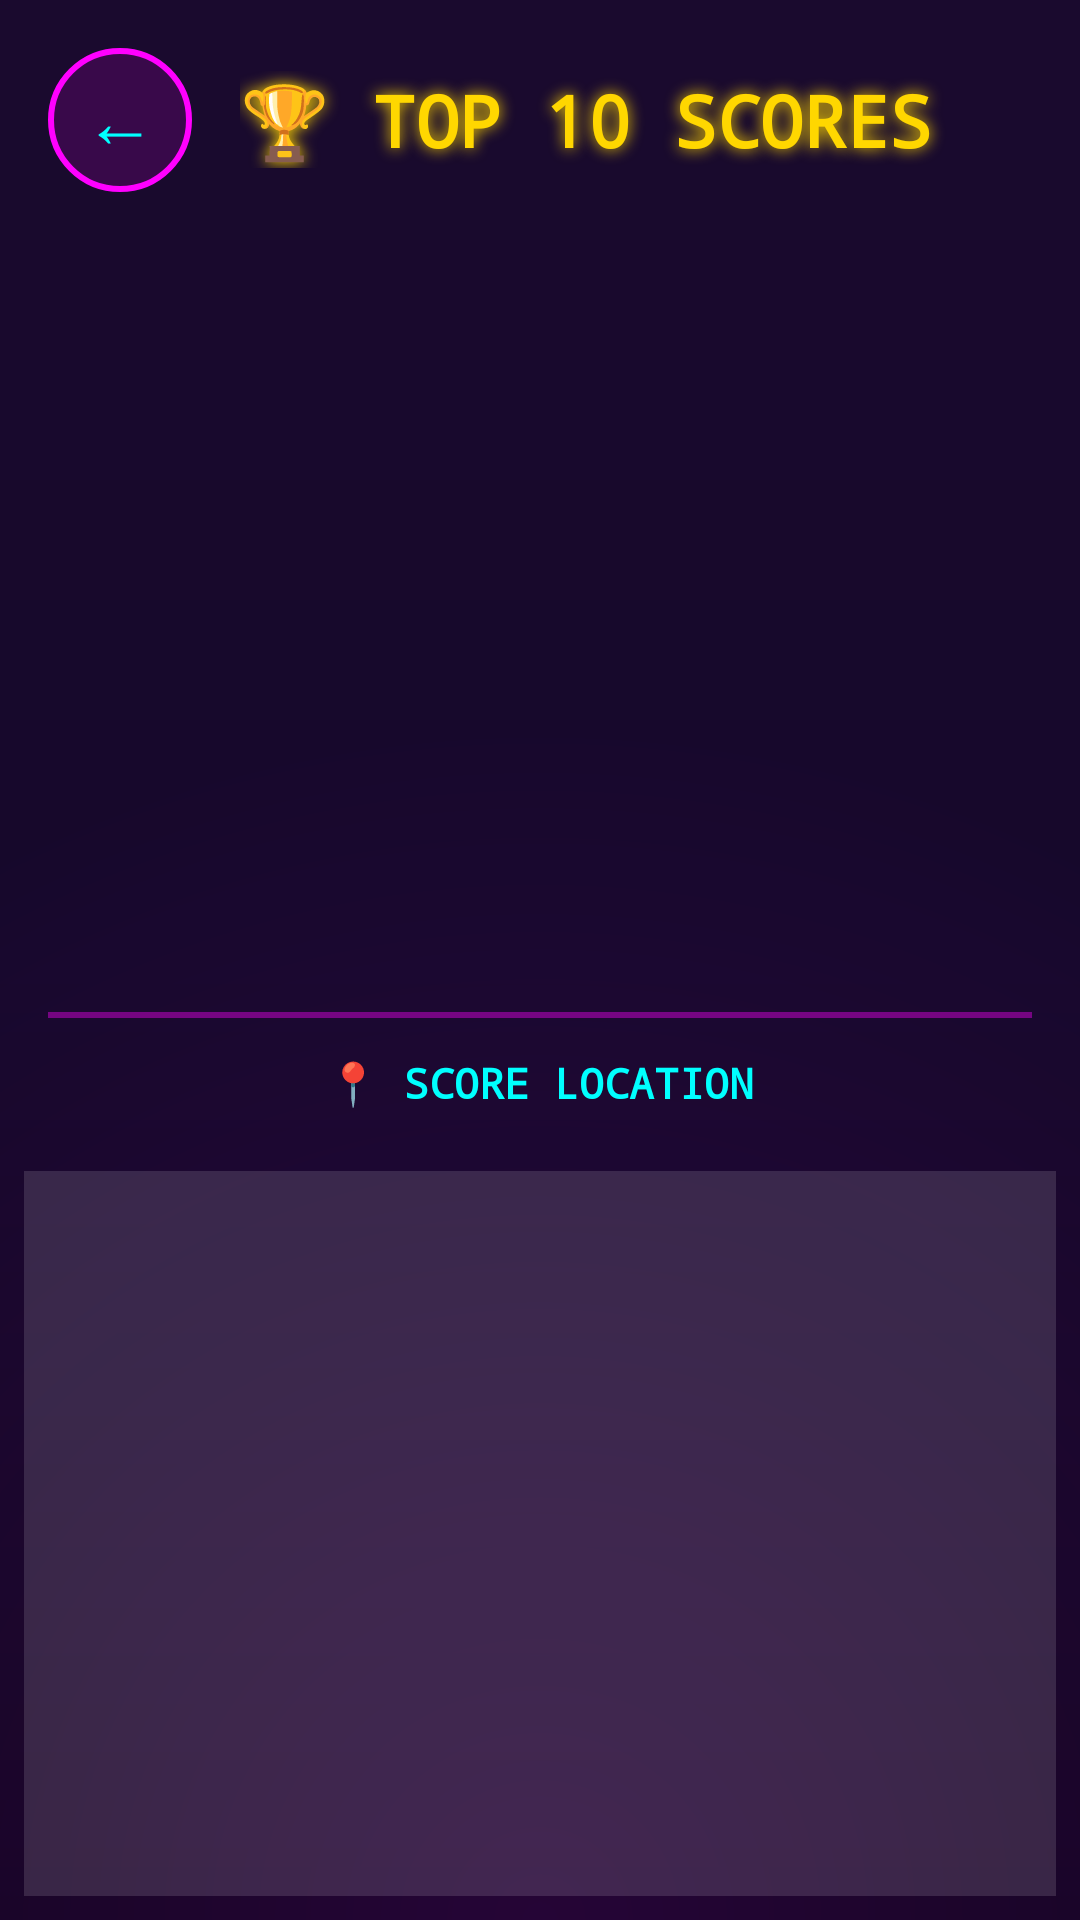

The Android layout XML behind this screen, and the referenced resources:
<!-- AndroidManifest.xml: application theme Theme.HW1Runner -->
<!-- res/layout/activity_highscore.xml -->
<?xml version="1.0" encoding="utf-8"?>
<LinearLayout xmlns:android="http://schemas.android.com/apk/res/android"
    xmlns:tools="http://schemas.android.com/tools"
    android:layout_width="match_parent"
    android:layout_height="match_parent"
    android:orientation="vertical"
    android:background="@drawable/bg_road_gradient">

    
    <LinearLayout
        android:layout_width="match_parent"
        android:layout_height="wrap_content"
        android:orientation="horizontal"
        android:gravity="center_vertical"
        android:padding="16dp">

        
        <FrameLayout
            android:id="@+id/backBtn"
            android:layout_width="48dp"
            android:layout_height="48dp"
            android:background="@drawable/btn_control_bg"
            android:clickable="true"
            android:focusable="true">

            <TextView
                android:layout_width="wrap_content"
                android:layout_height="wrap_content"
                android:layout_gravity="center"
                android:text="←"
                android:textSize="24sp"
                android:textColor="@color/neon_cyan"/>
        </FrameLayout>

        <TextView
            android:layout_width="0dp"
            android:layout_height="wrap_content"
            android:layout_weight="1"
            android:layout_marginStart="16dp"
            android:text="🏆 TOP 10 SCORES"
            android:textSize="24sp"
            android:textStyle="bold"
            android:textColor="@color/score_gold"
            android:shadowColor="@color/score_gold"
            android:shadowRadius="12"
            android:fontFamily="monospace"/>
    </LinearLayout>

    
    <FrameLayout
        android:id="@+id/scoreTableContainer"
        android:layout_width="match_parent"
        android:layout_height="0dp"
        android:layout_weight="1"
        android:layout_margin="8dp"/>

    
    <View
        android:layout_width="match_parent"
        android:layout_height="2dp"
        android:background="@color/lane_color"
        android:layout_marginHorizontal="16dp"/>

    
    <TextView
        android:layout_width="match_parent"
        android:layout_height="wrap_content"
        android:padding="12dp"
        android:text="📍 SCORE LOCATION"
        android:textSize="14sp"
        android:textStyle="bold"
        android:textColor="@color/neon_cyan"
        android:fontFamily="monospace"
        android:gravity="center"/>

    
    <FrameLayout
        android:id="@+id/mapContainer"
        android:layout_width="match_parent"
        android:layout_height="0dp"
        android:layout_weight="1"
        android:layout_margin="8dp"
        android:background="#22FFFFFF"/>

</LinearLayout>
<!-- resources referenced by this layout -->
<resources>
  <color name="lane_color">#66FF00FF</color>
  <color name="neon_cyan">#00FFFF</color>
  <color name="score_gold">#FFD700</color>
  <!-- drawable bg_road_gradient (drawable) -->
  <?xml version="1.0" encoding="utf-8"?>
  <layer-list xmlns:android="http://schemas.android.com/apk/res/android">
      
      <item>
          <shape android:shape="rectangle">
              <gradient
                  android:type="linear"
                  android:angle="270"
                  android:startColor="@color/bg_top"
                  android:centerColor="@color/bg_middle"
                  android:endColor="@color/bg_bottom"/>
          </shape>
      </item>
  
      
      <item>
          <shape android:shape="rectangle">
              <gradient
                  android:type="radial"
                  android:gradientRadius="400dp"
                  android:centerX="50%"
                  android:centerY="100%"
                  android:startColor="#22BF00FF"
                  android:endColor="#00000000"/>
          </shape>
      </item>
  </layer-list>
  <!-- drawable btn_control_bg (drawable) -->
  <?xml version="1.0" encoding="utf-8"?>
  <ripple xmlns:android="http://schemas.android.com/apk/res/android"
      android:color="@color/neon_magenta">
      <item>
          <shape android:shape="rectangle">
              <stroke
                  android:width="2dp"
                  android:color="@color/neon_magenta"/>
              <solid android:color="#22FF00FF"/>
              <corners android:radius="32dp"/>
          </shape>
      </item>
  </ripple>
  <style name="Theme.HW1Runner" parent="Theme.MaterialComponents.DayNight.NoActionBar">
          
          <item name="colorPrimary">@color/colorPrimary</item>
          <item name="colorPrimaryVariant">@color/colorPrimaryDark</item>
          <item name="colorOnPrimary">@color/white</item>
          
          <item name="colorSecondary">@color/neon_magenta</item>
          <item name="colorSecondaryVariant">@color/neon_purple</item>
          <item name="colorOnSecondary">@color/white</item>
          
          <item name="android:statusBarColor" tools:targetApi="l">@color/colorPrimaryDark</item>
          <item name="android:navigationBarColor" tools:targetApi="l">@color/colorPrimaryDark</item>
          
          <item name="android:keepScreenOn">true</item>
          
          <item name="android:windowFullscreen">true</item>
      </style>
  <color name="bg_top">#1A0A2E</color>
  <color name="bg_middle">#16082B</color>
  <color name="bg_bottom">#0D0517</color>
  <color name="neon_magenta">#FF00FF</color>
  <color name="colorPrimary">#1A0A2E</color>
  <color name="colorPrimaryDark">#0D0517</color>
  <color name="white">#FFFFFF</color>
  <color name="neon_purple">#BF00FF</color>
</resources>
